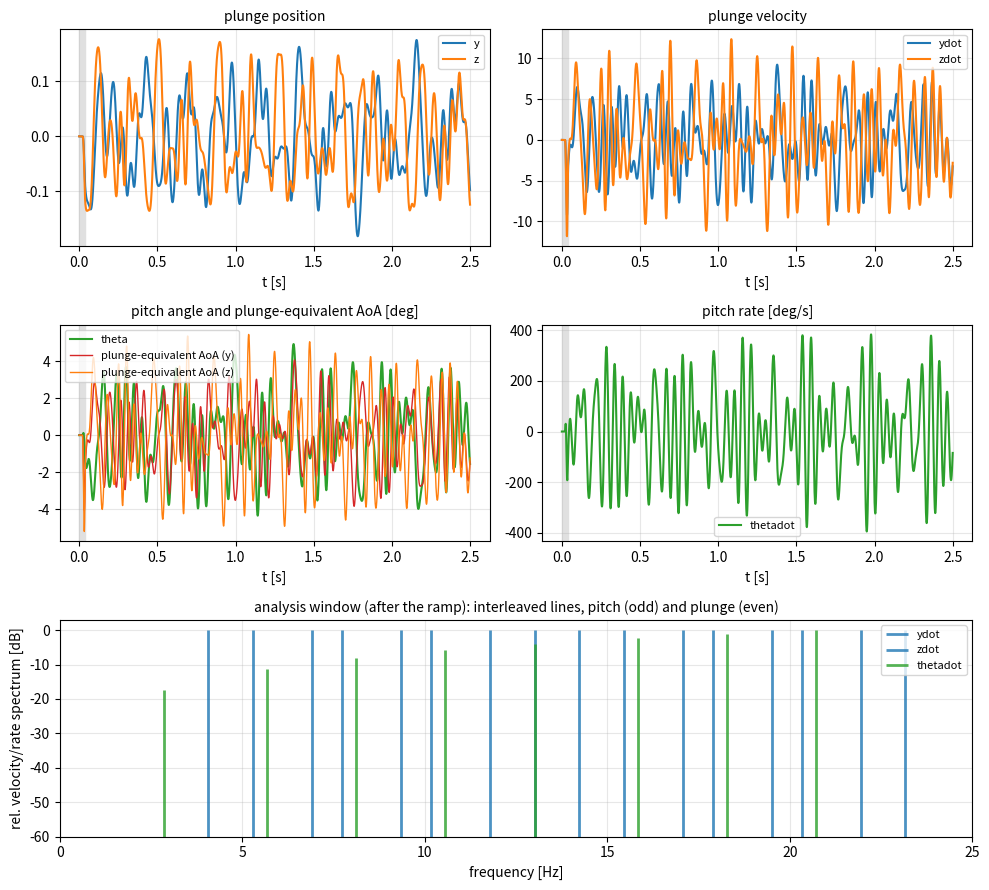

Recreate this plot in Python.
#!/usr/bin/env python3
"""
Zippered Schroeder multisine with a smooth ramp-in: same signal family as
Rigid_Plunging_zippered_multisine.cpp, plus the matching pitching signal (odd lines), plotted and written to a
formatted text file for the identification software.

  x(t)    = r(t) * xm(t),                  xm(t)   = -sum_k a_k sin(w_k t + ph_k)
  xDot(t) = r'(t) * xm(t) + r(t) * xmDot(t), xmDot(t) = -sum_k a_k w_k cos(w_k t + ph_k)

r(t) is a quintic smootherstep, 0 -> 1 over [HOLD_T, HOLD_T + RAMP_T] (zero velocity AND acceleration at both
ends), so the motion starts at rest (xDot(0) = 0) and the flow can settle while the amplitude is still small.
The same ramp multiplies pitch and plunge. For t >= T_START = HOLD_T + RAMP_T the signal is the pure multisine.

Comb: 2*N_LINES equally spaced lines from Omega/(2 pi) to Omega/(2 pi) + RANGE_HZ.
Odd lines (1st, 3rd, ...) -> pitch, even lines (2nd, 4th, ...) -> plunge.
With SNAP_TO_RECORD the lines sit on whole numbers of periods of the analysis window [T_START, N_ITER*DT],
so pitch and plunge are exactly orthogonal there. Analyse the data after T_START; the ramp is a transient.
Quantities are in the units of the SU2 config (the nondimensionalisation cancels: w_nd * t_nd = w * t).
"""
import numpy as np
import matplotlib.pyplot as plt
from math import pi

# ============================ settings ============================
# --- as in the SU2 config ---
PLUNGING_OMEGA = [0.0, 2 * pi * 3.0, 2 * pi * 4.0]   # rad/s, [x, y, z]; only [1] (y) and [2] (z) are used
PLUNGING_AMPL = [0.0, 0.1, 0.1]                      # length units; position amplitude at Omega (0 = axis off)
PITCHING_OMEGA = 2 * pi * 3.0                        # rad/s; use the SAME lowest frequency as the plunge axis in use
PITCHING_AMPL = 1.0                                  # degrees
FS_VELOCITY = 130.0

# --- zippered multisine (hard-wired in the C++) ---
N_LINES = 8                  # lines per motion
RANGE_HZ = 19.0              # width of the full comb [Hz]
SNAP_TO_RECORD = True        # lines on whole numbers of periods of the analysis window
PLUNGE_FLAT_VELOCITY = True  # equal xDot amplitude on every line (a_k = Ampl*Omega/w_k)
PITCH_FLAT_VELOCITY = False  # False: equal angle amplitude on every line
INCLUDE_PITCH = True

# --- ramp-in ---
HOLD_T = 0.02                 # [s] rest before the ramp starts (0 = start ramping immediately)
RAMP_T = 0.02                 # [s] duration of the smooth ramp, 0 = no ramp (position then relative to t = 0)

# --- time ---
DT = 1.0e-4                  # physical time step [s]
N_ITER = 25000               # number of time steps (TIME_ITER); the run length is N_ITER*DT

WRITE_FILE = False           # True: write OUT_FILE
OUT_FILE = "multisine_inputs.dat"
OUT_PNG = "multisine_inputs.png"
# ==================================================================

T_START = HOLD_T + RAMP_T if RAMP_T > 0 else 0.0     # full amplitude from here on
T_AN = N_ITER * DT - T_START                         # analysis window length


def ramp(t):
    """Quintic smootherstep r(t) and dr/dt: 0 for t < HOLD_T, 1 for t > HOLD_T + RAMP_T."""
    if RAMP_T <= 0:
        return np.ones_like(t), np.zeros_like(t)
    s = np.clip((t - HOLD_T) / RAMP_T, 0.0, 1.0)
    return s ** 3 * (10 - 15 * s + 6 * s ** 2), 30 * s ** 2 * (1 - s) ** 2 / RAMP_T


def lines_and_phases(omega, zip_offset):
    """Angular frequencies [rad/s] and Schroeder phases of the lines of one motion."""
    n = N_LINES
    k = np.arange(1, n + 1)
    d_omega = 2 * pi * RANGE_HZ / (2 * n - 1)
    w = omega + (2 * k - 2 + zip_offset) * d_omega        # line 2k-1+zip_offset of the full comb
    if SNAP_TO_RECORD:
        w = 2 * pi * np.floor(w * T_AN / (2 * pi) + 0.5) / T_AN
    return w, -pi * k * (k - 1) / n


def multisine(omega, ampl, zip_offset, flat_velocity, t):
    """Position and velocity as the solver sees them (ramp included)."""
    w, ph = lines_and_phases(omega, zip_offset)
    a = ampl * omega / w if flat_velocity else ampl * np.ones_like(w)
    arg = np.outer(t, w) + ph
    xm = -(a * np.sin(arg)).sum(axis=1)
    vm = -(a * w * np.cos(arg)).sum(axis=1)
    if RAMP_T > 0:
        r, dr = ramp(t)
        return r * xm, dr * xm + r * vm                   # r(0) = 0: starts at rest at the reference position
    return xm + (a * np.sin(ph)).sum(), vm                # no ramp: position relative to t = 0


t = np.arange(N_ITER) * DT                    # t_i = i*DT, as time_new in the solver
cols, names, units = [t], ["time"], ["s"]
lines = {}

for iax, name in ((1, "y"), (2, "z")):
    if PLUNGING_AMPL[iax] != 0.0:
        x, xd = multisine(PLUNGING_OMEGA[iax], PLUNGING_AMPL[iax], 1, PLUNGE_FLAT_VELOCITY, t)
        cols += [x, xd]; names += [name, name + "dot"]; units += ["length", "length/s"]
        lines[name] = lines_and_phases(PLUNGING_OMEGA[iax], 1)[0] / (2 * pi)
        if INCLUDE_PITCH and abs(PLUNGING_OMEGA[iax] - PITCHING_OMEGA) > 1e-9:
            print(f"WARNING: PLUNGING_OMEGA[{iax}] != PITCHING_OMEGA, the {name} and pitch combs are not interleaved")

if INCLUDE_PITCH:
    th, thd = multisine(PITCHING_OMEGA, PITCHING_AMPL, 0, PITCH_FLAT_VELOCITY, t)
    cols += [th, thd]; names += ["theta", "thetadot"]; units += ["deg", "deg/s"]
    lines["theta"] = lines_and_phases(PITCHING_OMEGA, 0)[0] / (2 * pi)

# ------------------------------ file ------------------------------
data = np.column_stack(cols)
header = [
    "Zippered Schroeder multisine with ramp-in (SU2 rigid plunge / pitch)",
    f"N_LINES = {N_LINES}, RANGE_HZ = {RANGE_HZ}, SNAP_TO_RECORD = {SNAP_TO_RECORD}",
    f"DT = {DT} s, N_ITER = {N_ITER}, record length = {N_ITER * DT} s",
    f"HOLD_T = {HOLD_T} s, RAMP_T = {RAMP_T} s (quintic smootherstep): full amplitude, analysis window from "
    f"t = {T_START} s, length {T_AN} s",
    f"PLUNGING_OMEGA = {PLUNGING_OMEGA} rad/s, PLUNGING_AMPL = {PLUNGING_AMPL}, flat velocity = {PLUNGE_FLAT_VELOCITY}",
    f"PITCHING_OMEGA = {PITCHING_OMEGA} rad/s, PITCHING_AMPL = {PITCHING_AMPL} deg, flat velocity = {PITCH_FLAT_VELOCITY}",
]
for key, f in lines.items():
    header.append(f"lines [Hz] of '{key}': " + " ".join(f"{v:.6f}" for v in f))
header.append("".join(f"{n:>18s}" for n in names))
header.append("".join(f"{'[' + u + ']':>18s}" for u in units))
if WRITE_FILE:
    np.savetxt(OUT_FILE, data, fmt="%18.10e", header="\n".join(header), comments="# ")
    print(f"wrote {OUT_FILE}: {data.shape[0]} rows, columns = {names}")

# ------------------------------ checks ------------------------------
win = t >= T_START - 1e-12                                  # analysis window (after the ramp)
f_low = min(PLUNGING_OMEGA[i] for i in (1, 2) if PLUNGING_AMPL[i] != 0) / (2 * pi) if lines else 0
print(f"ramp: HOLD_T = {HOLD_T} s, RAMP_T = {RAMP_T} s -> full amplitude from t = {T_START} s; "
      f"analysis window {T_AN:.4f} s = {T_AN * f_low:.1f} periods of the lowest comb frequency")
if N_ITER * DT <= T_START:
    print("WARNING: the record ends before the ramp does")
for key, f in lines.items():
    print(f"lines of {key:<6}[Hz]:", np.round(f, 3))
for name, col in zip(names[1:], cols[1:]):
    cw = col[win]
    print(f"{name:<9} first sample = {col[0]:+.2e}, window: peak = {np.abs(cw).max():.5g}, mean = {cw.mean():.2e}, "
          f"crest = {np.abs(cw).max() / np.sqrt(np.mean(cw ** 2)):.2f}")
if INCLUDE_PITCH and len(cols) > 3:
    a, b = cols[1][win] - cols[1][win].mean(), cols[-2][win] - cols[-2][win].mean()
    c_all = np.corrcoef(cols[1] - cols[1].mean(), cols[-2] - cols[-2].mean())[0, 1]
    print(f"correlation {names[1]} vs theta, zero lag: analysis window {(a @ b) / np.sqrt((a @ a) * (b @ b)):.1e}, "
          f"whole record (ramp included) {c_all:.1e}")

# plunge-equivalent angle of attack [deg]; FS_VELOCITY in the same length/time units as ydot, zdot
alpha_plunge = {nm[0]: np.rad2deg(col / FS_VELOCITY)          # 'ydot' -> 'y', 'zdot' -> 'z'
                for nm, col in zip(names, cols) if nm in ("ydot", "zdot")}
for ax_name, a in alpha_plunge.items():
    print(f"plunge-equivalent angle of attack ({ax_name}): peak = {np.abs(a[win]).max():.3f} deg")

# ------------------------------ plot ------------------------------
fig = plt.figure(figsize=(10, 9))
gs = fig.add_gridspec(3, 2)
ax_p, ax_v = fig.add_subplot(gs[0, 0]), fig.add_subplot(gs[0, 1])
ax_t, ax_tr = fig.add_subplot(gs[1, 0]), fig.add_subplot(gs[1, 1])
ax_s = fig.add_subplot(gs[2, :])
for nm, col in zip(names[1:], cols[1:]):
    if nm in ("y", "z"):
        ax_p.plot(t, col, label=nm)
    elif nm in ("ydot", "zdot"):
        ax_v.plot(t, col, label=nm)
    elif nm == "theta":
        ax_t.plot(t, col, color="C2", label=nm)
    elif nm == "thetadot":
        ax_tr.plot(t, col, color="C2", label=nm)

for ax_name, a in alpha_plunge.items():
    ax_t.plot(t, a, color="C3" if ax_name == "y" else "C1", lw=1,
              label=f"plunge-equivalent AoA ({ax_name})")

for ax, ttl in ((ax_p, "plunge position"), (ax_v, "plunge velocity"),
                (ax_t, "pitch angle and plunge-equivalent AoA [deg]"), (ax_tr, "pitch rate [deg/s]")):
    if T_START > 0:
        ax.axvspan(0, T_START, color="0.88", zorder=0)              # hold + ramp
    ax.set_title(ttl, fontsize=10); ax.set_xlabel("t [s]"); ax.grid(alpha=0.3)
    if ax.get_legend_handles_labels()[0]:
        ax.legend(fontsize=8)

freqs = np.fft.rfftfreq(win.sum(), DT)                              # spectrum of the analysis window only
for nm, col in zip(names[1:], cols[1:]):
    if nm in ("ydot", "zdot", "thetadot"):
        sp = np.abs(np.fft.rfft(col[win])); sp /= sp.max()
        m = sp > 1e-6
        ax_s.vlines(freqs[m], -80, 20 * np.log10(sp[m]), color="C2" if nm == "thetadot" else "C0",
                    lw=2, alpha=0.8, label=nm)
ax_s.set_ylim(-60, 3); ax_s.set_xlim(0, RANGE_HZ + max(PLUNGING_OMEGA) / (2 * pi) + 2)
ax_s.set_xlabel("frequency [Hz]"); ax_s.set_ylabel("rel. velocity/rate spectrum [dB]")
ax_s.set_title("analysis window (after the ramp): interleaved lines, pitch (odd) and plunge (even)", fontsize=10)
ax_s.grid(alpha=0.3); ax_s.legend(fontsize=8)
fig.tight_layout()
fig.savefig(OUT_PNG, dpi=120)
plt.show()
